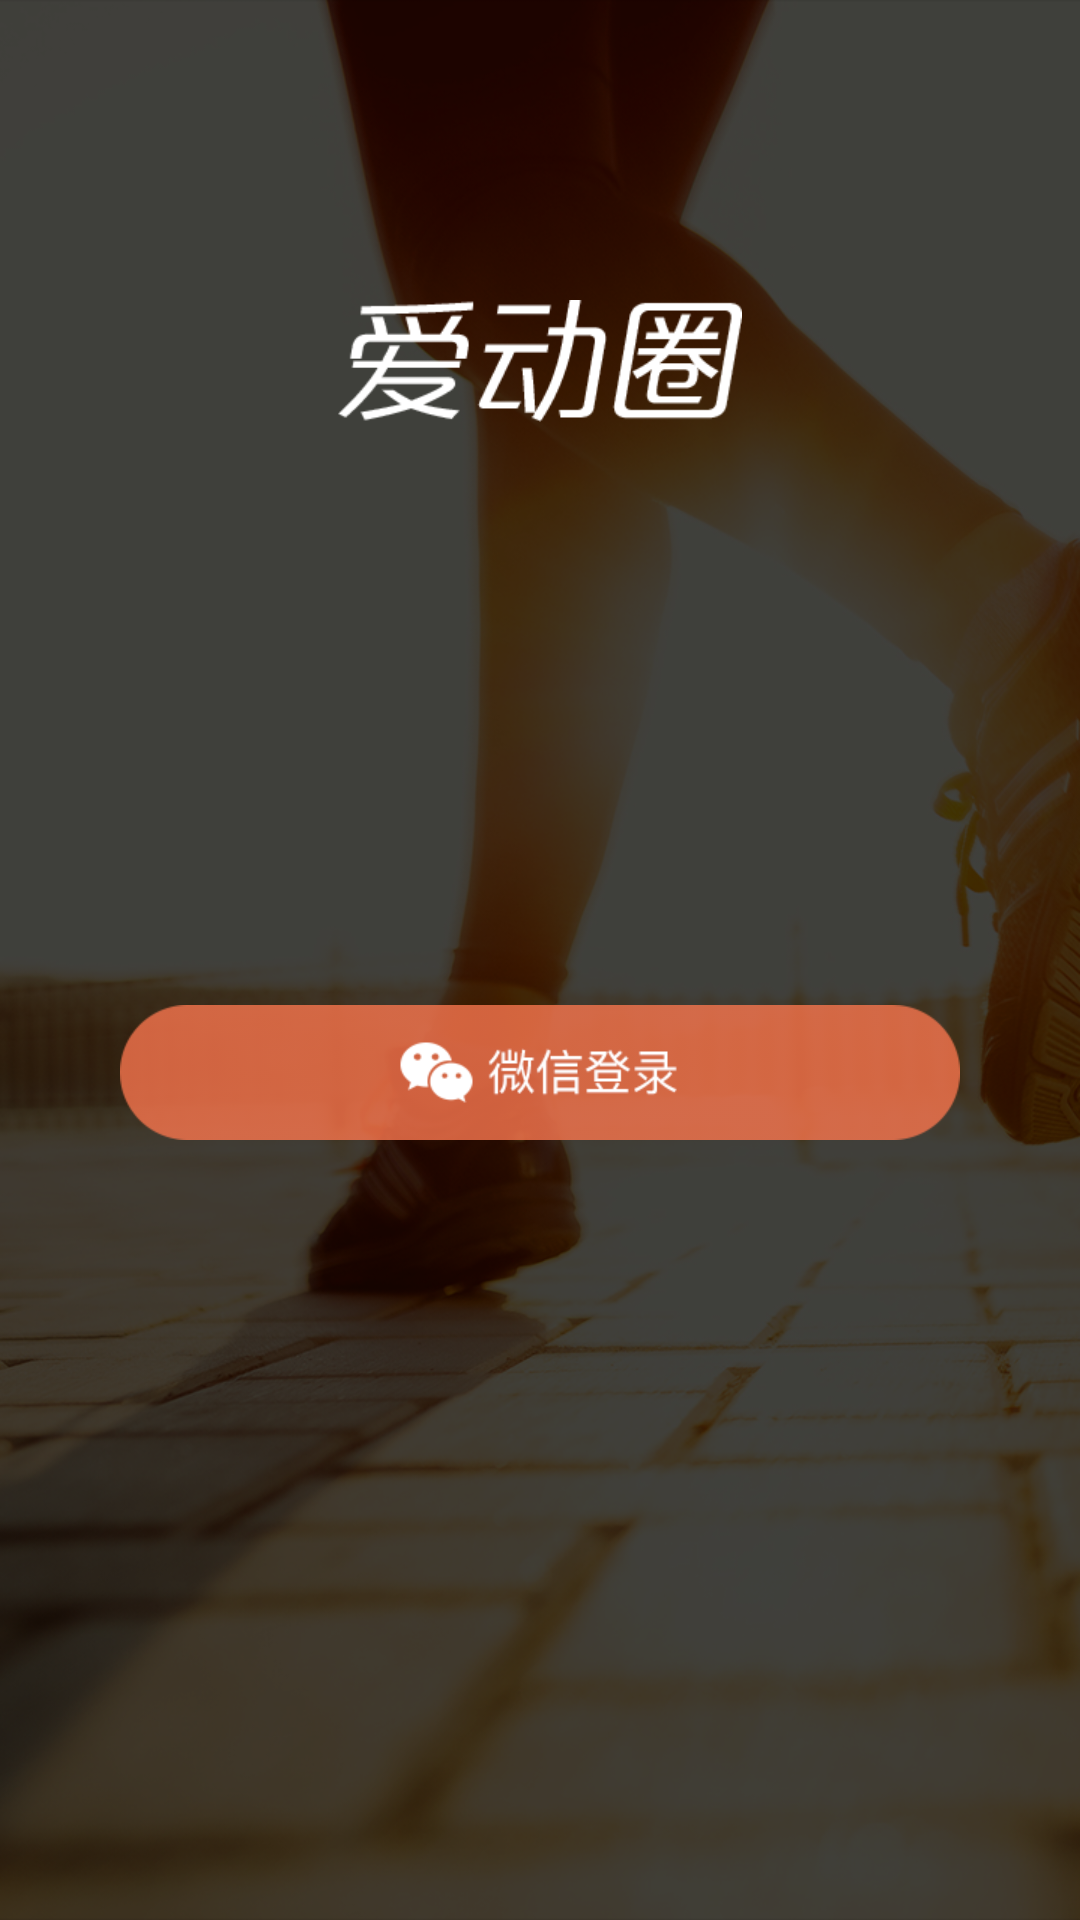

Here is an Android app screen rendered from its layout file. Give the layout XML and the strings, colors and styles it references.
<!-- AndroidManifest.xml: application theme AppTheme -->
<!-- res/layout/activity_main.xml -->
<?xml version="1.0" encoding="utf-8"?>
<RelativeLayout xmlns:android="http://schemas.android.com/apk/res/android"
                xmlns:tools="http://schemas.android.com/tools"
                android:layout_width="match_parent"
                android:layout_height="match_parent"
                android:background="@mipmap/sign_bg"
                tools:context="www.loveclub.com.loveclub.MainActivity">


    <ImageView
        android:layout_width="wrap_content"
        android:layout_height="wrap_content"
        android:layout_centerHorizontal="true"
        android:layout_marginTop="100dp"
        android:src="@mipmap/adq_sign_icon"/>


    <ImageView
        android:id="@+id/login_image"
        android:layout_width="wrap_content"
        android:layout_height="wrap_content"
        android:layout_alignParentBottom="true"
        android:layout_centerHorizontal="true"
        android:layout_marginBottom="260dp"
        android:src="@mipmap/wx_sign_icon"/>


</RelativeLayout>
<!-- resources referenced by this layout -->
<resources>
  <!-- mipmap adq_sign_icon: png bitmap (mipmap-xhdpi, 5015 bytes) -->
  <!-- mipmap sign_bg: png bitmap (mipmap-xhdpi, 457684 bytes) -->
  <!-- mipmap wx_sign_icon: png bitmap (mipmap-xhdpi, 7777 bytes) -->
  <style name="AppTheme" parent="android:Theme.NoTitleBar.Fullscreen">
          
          
          <item name="android:windowNoTitle">true</item>
      </style>
</resources>
